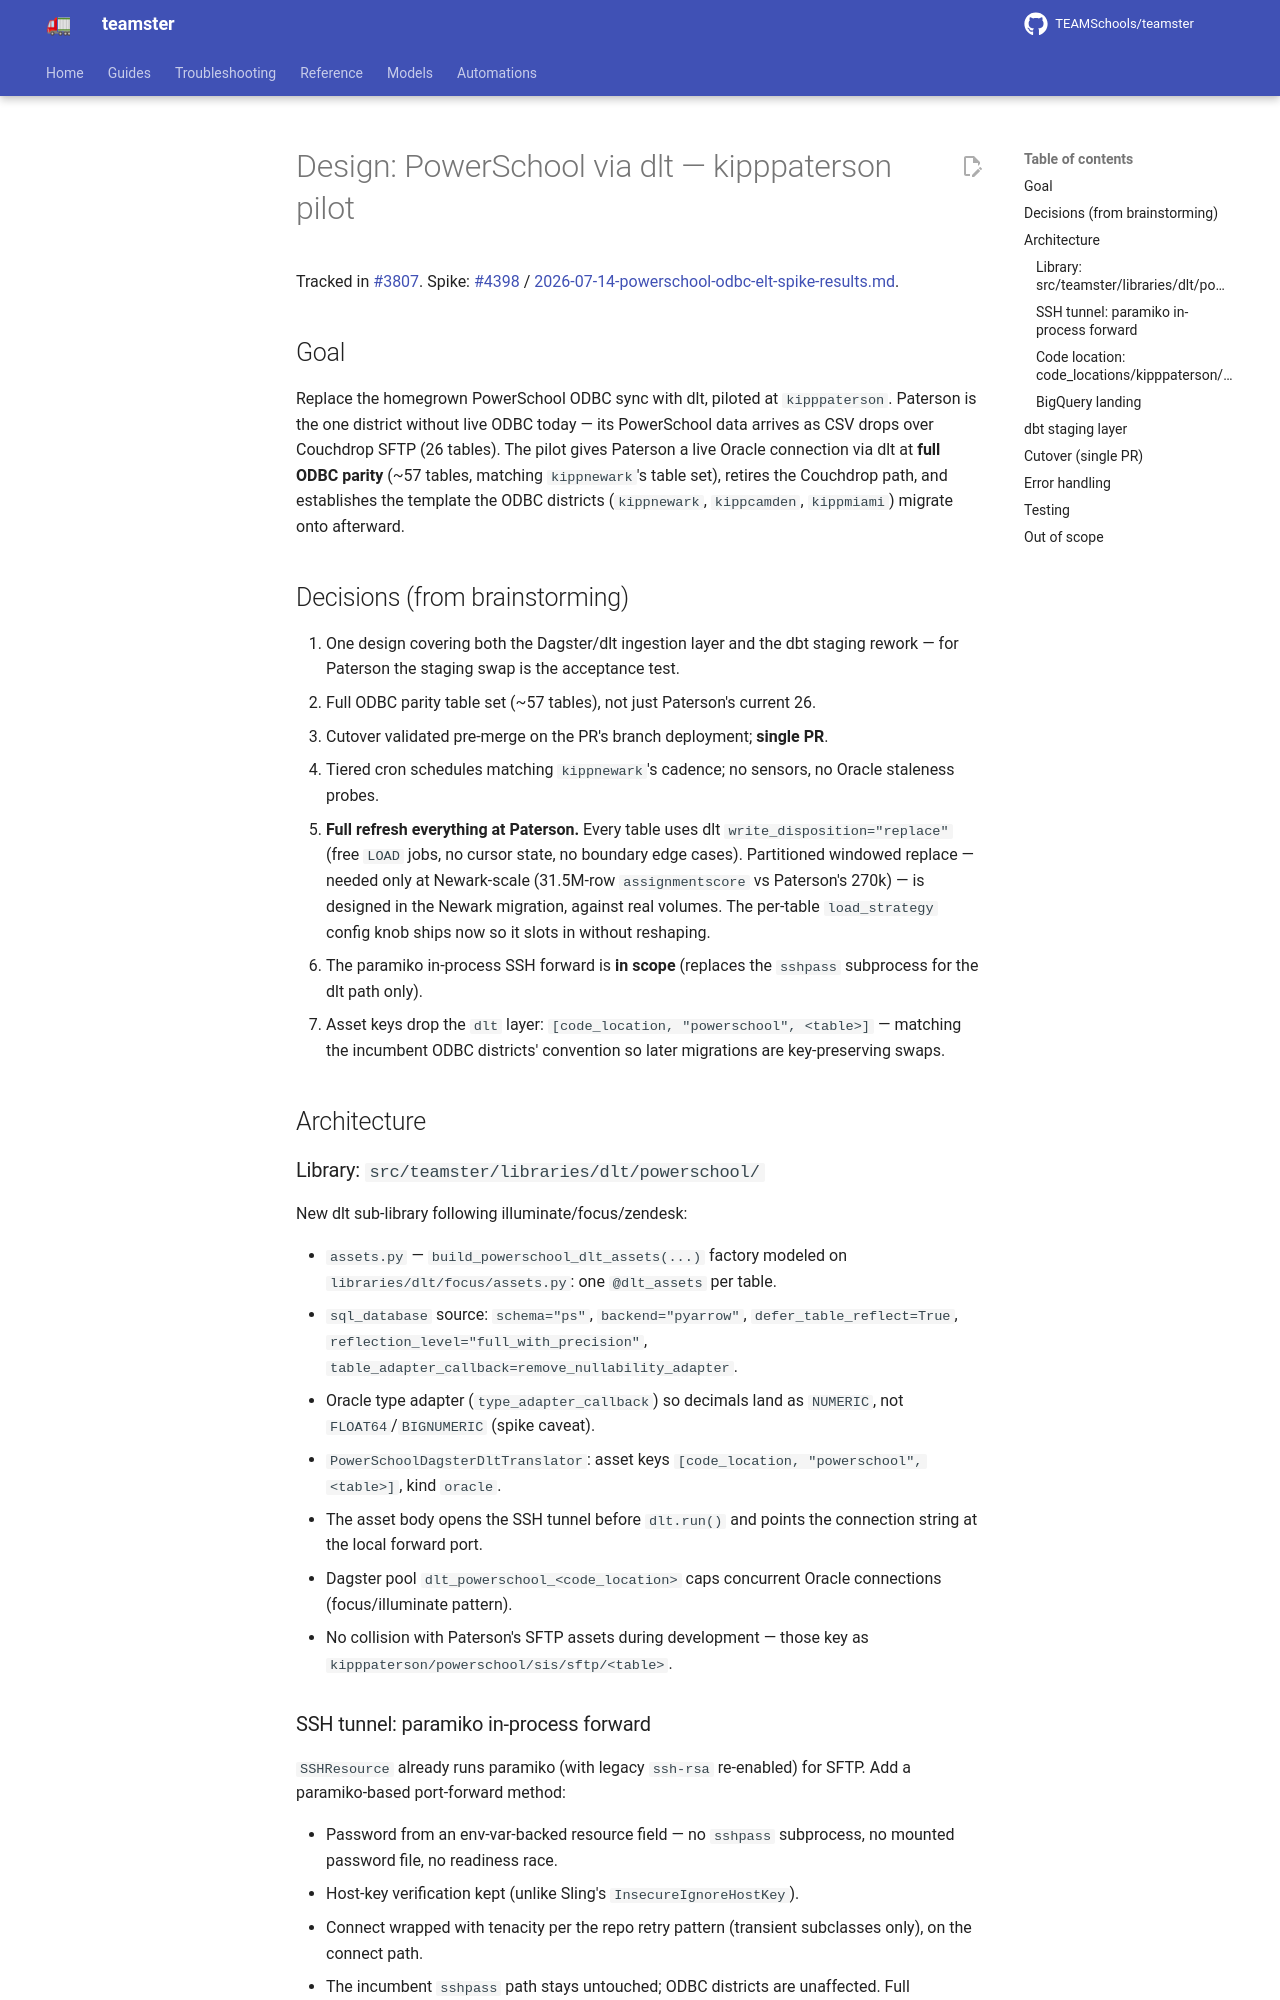

repository: TEAMSchools/teamster · page: superpowers/specs/2026-07-16-powerschool-dlt-paterson-design/index.html · generator: mkdocs

# Design: PowerSchool via dlt — kipppaterson pilot

Tracked in [#3807](https://github.com/TEAMSchools/teamster/issues/3807). Spike:
[#4398](https://github.com/TEAMSchools/teamster/issues/4398) /
[2026-07-14-powerschool-odbc-elt-spike-results.md](2026-07-14-powerschool-odbc-elt-spike-results.md).

## Goal

Replace the homegrown PowerSchool ODBC sync with dlt, piloted at `kipppaterson`.
Paterson is the one district without live ODBC today — its PowerSchool data
arrives as CSV drops over Couchdrop SFTP (26 tables). The pilot gives Paterson a
live Oracle connection via dlt at **full ODBC parity** (~57 tables, matching
`kippnewark`'s table set), retires the Couchdrop path, and establishes the
template the ODBC districts (`kippnewark`, `kippcamden`, `kippmiami`) migrate
onto afterward.

## Decisions (from brainstorming)

1. One design covering both the Dagster/dlt ingestion layer and the dbt staging
   rework — for Paterson the staging swap is the acceptance test.
1. Full ODBC parity table set (~57 tables), not just Paterson's current 26.
1. Cutover validated pre-merge on the PR's branch deployment; **single PR**.
1. Tiered cron schedules matching `kippnewark`'s cadence; no sensors, no Oracle
   staleness probes.
1. **Full refresh everything at Paterson.** Every table uses dlt
   `write_disposition="replace"` (free `LOAD` jobs, no cursor state, no boundary
   edge cases). Partitioned windowed replace — needed only at Newark-scale
   (31.5M-row `assignmentscore` vs Paterson's 270k) — is designed in the Newark
   migration, against real volumes. The per-table `load_strategy` config knob
   ships now so it slots in without reshaping.
1. The paramiko in-process SSH forward is **in scope** (replaces the `sshpass`
   subprocess for the dlt path only).
1. Asset keys drop the `dlt` layer: `[code_location, "powerschool", <table>]` —
   matching the incumbent ODBC districts' convention so later migrations are
   key-preserving swaps.

## Architecture

### Library: `src/teamster/libraries/dlt/powerschool/`

New dlt sub-library following illuminate/focus/zendesk:

- `assets.py` — `build_powerschool_dlt_assets(...)` factory modeled on
  `libraries/dlt/focus/assets.py`: one `@dlt_assets` per table.
  - `sql_database` source: `schema="ps"`, `backend="pyarrow"`,
    `defer_table_reflect=True`, `reflection_level="full_with_precision"`,
    `table_adapter_callback=remove_nullability_adapter`.
  - Oracle type adapter (`type_adapter_callback`) so decimals land as `NUMERIC`,
    not `FLOAT64`/`BIGNUMERIC` (spike caveat).
  - `PowerSchoolDagsterDltTranslator`: asset keys
    `[code_location, "powerschool", <table>]`, kind `oracle`.
  - The asset body opens the SSH tunnel before `dlt.run()` and points the
    connection string at the local forward port.
  - Dagster pool `dlt_powerschool_<code_location>` caps concurrent Oracle
    connections (focus/illuminate pattern).
- No collision with Paterson's SFTP assets during development — those key as
  `kipppaterson/powerschool/sis/sftp/<table>`.

### SSH tunnel: paramiko in-process forward

`SSHResource` already runs paramiko (with legacy `ssh-rsa` re-enabled) for SFTP.
Add a paramiko-based port-forward method:

- Password from an env-var-backed resource field — no `sshpass` subprocess, no
  mounted password file, no readiness race.
- Host-key verification kept (unlike Sling's `InsecureIgnoreHostKey`).
- Connect wrapped with tenacity per the repo retry pattern (transient subclasses
  only), on the connect path.
- The incumbent `sshpass` path stays untouched; ODBC districts are unaffected.
  Full retirement happens when the last ODBC district migrates.
